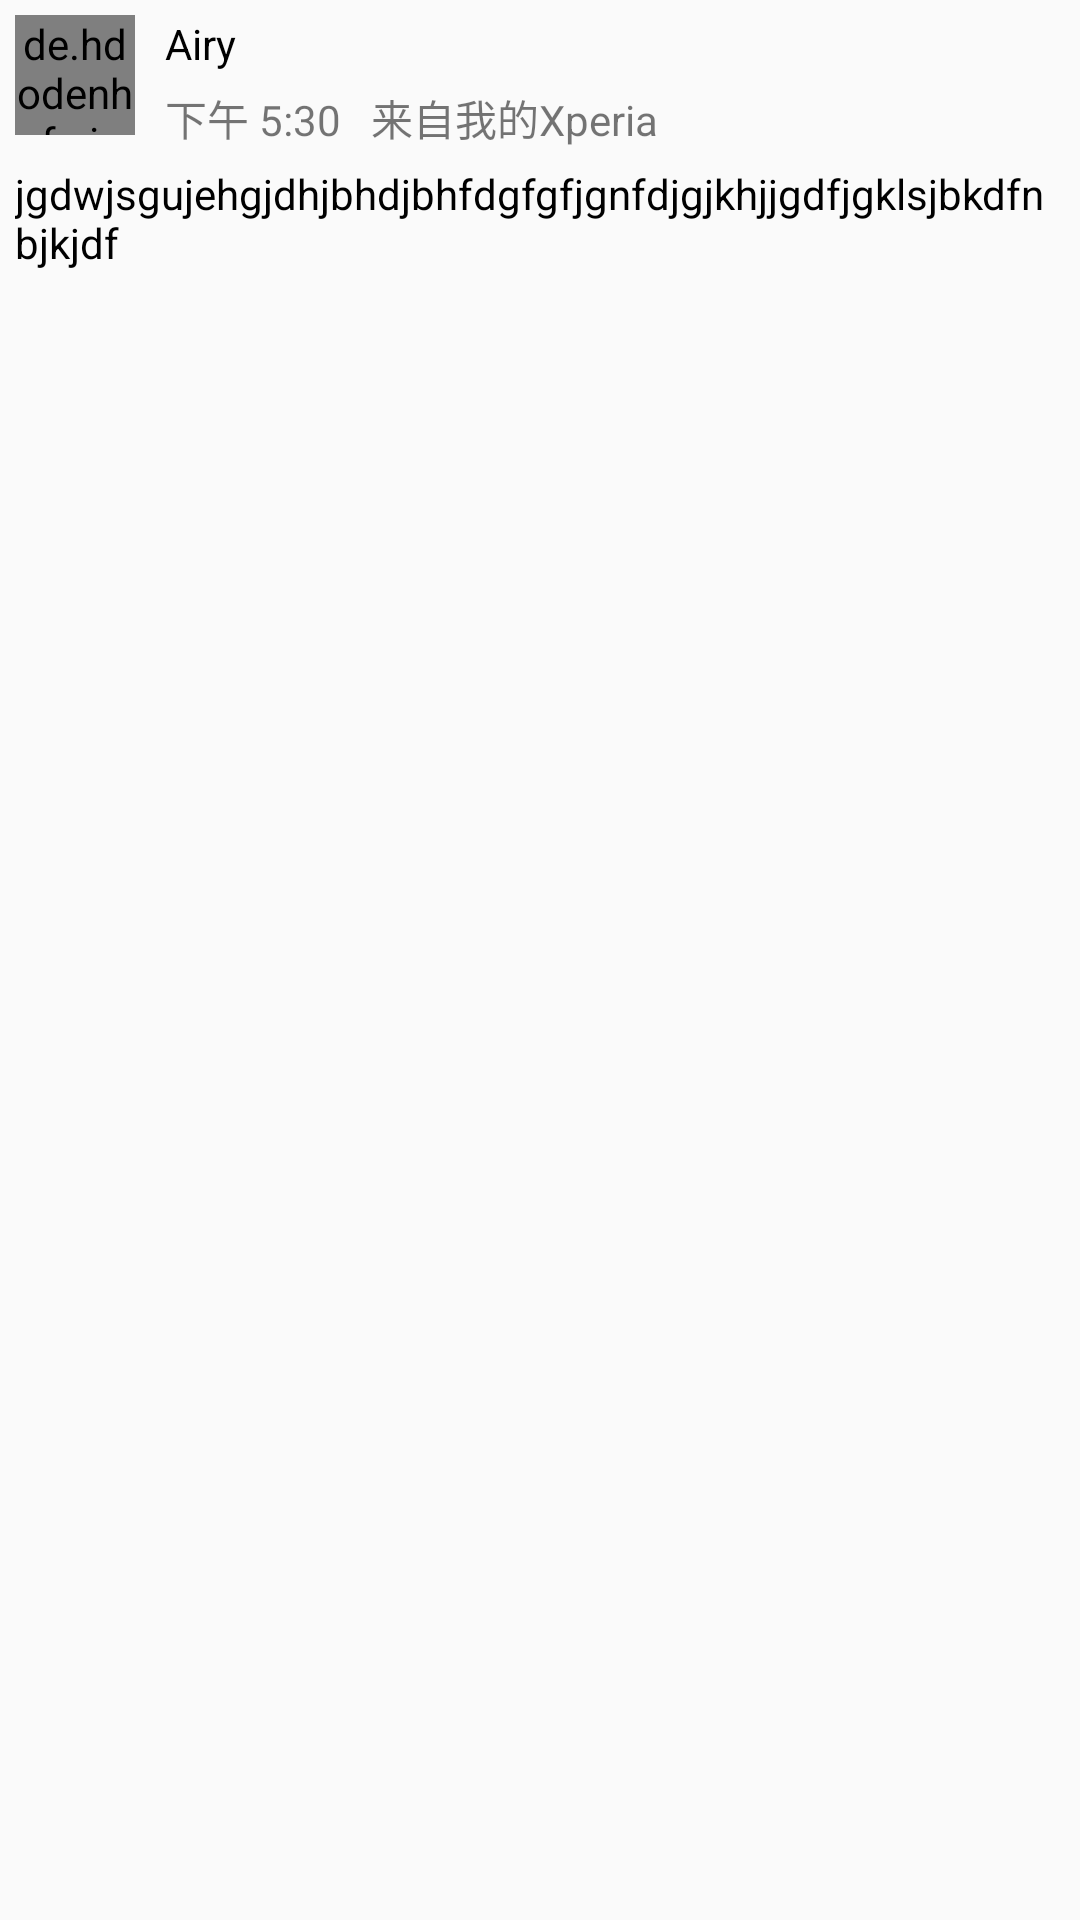

Write the Android layout XML for this screen, with the resource values it uses.
<!-- AndroidManifest.xml: application theme AppTheme -->
<!-- res/layout/detail_list_item.xml -->
<?xml version="1.0" encoding="utf-8"?>
<LinearLayout xmlns:android="http://schemas.android.com/apk/res/android"
    xmlns:app="http://schemas.android.com/apk/res-auto"
    android:orientation="vertical"
    android:layout_width="match_parent"
    android:layout_height="wrap_content"
    android:layout_margin="5dp">

    <LinearLayout
        android:orientation="horizontal"
        android:layout_width="match_parent"
        android:layout_height="wrap_content">

        <de.hdodenhof.circleimageview.CircleImageView
            android:id="@+id/view_page_image"
            android:layout_width="40dp"
            android:layout_height="40dp"
            android:layout_margin="5dp"
            android:src="@mipmap/ic_launcher"/>

        <LinearLayout
            android:orientation="vertical"
            android:layout_width="wrap_content"
            android:layout_height="wrap_content">

            <TextView
                android:id="@+id/view_page_title"
                android:layout_width="match_parent"
                android:layout_height="wrap_content"
                android:layout_margin="5dp"
                android:text="Airy"
                android:textColor="@color/black"/>

            <LinearLayout
                android:orientation="horizontal"
                android:layout_width="match_parent"
                android:layout_height="wrap_content"
                android:layout_marginLeft="5dp">

                <TextView
                    android:id="@+id/view_page_time"
                    android:layout_width="wrap_content"
                    android:layout_height="wrap_content"
                    android:text="下午 5:30"/>

                <TextView
                    android:id="@+id/view_page_source"
                    android:layout_width="wrap_content"
                    android:layout_height="wrap_content"
                    android:layout_marginLeft="10dp"
                    android:text="来自我的Xperia"/>

            </LinearLayout>

        </LinearLayout>

    </LinearLayout>

    <TextView
        android:id="@+id/view_page_text"
        android:layout_width="wrap_content"
        android:layout_height="wrap_content"
        android:layout_margin="5dp"
        android:text="jgdwjsgujehgjdhjbhdjbhfdgfgfjgnfdjgjkhjjgdfjgklsjbkdfnbjkjdf"
        android:textColor="@color/black"/>

</LinearLayout>
<!-- resources referenced by this layout -->
<resources>
  <!-- mipmap ic_launcher: png bitmap (mipmap-hdpi, 3230 bytes) -->
  <style name="AppTheme" parent="Theme.AppCompat.Light.NoActionBar">
          
          <item name="colorPrimary">@color/colorPrimary</item>
          <item name="colorPrimaryDark">@color/colorPrimaryDark</item>
          <item name="colorAccent">@color/colorAccent</item>
      </style>
  <!-- not gathered from this repository: default colours our renderer supplied (Android Studio template values) -->
  <color name="black">#FF000000</color>
  <color name="colorPrimary">#FF6200EE</color>
  <color name="colorPrimaryDark">#FF3700B3</color>
  <color name="colorAccent">#FF03DAC5</color>
</resources>
